Dataset: dataset (GitHub, puldavid87/Greenhouse_project). Classes: dried leaves, healthy leaves, leaves with stains, leaves with yellow stains.

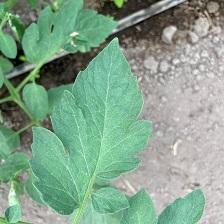
Label: healthy leaves

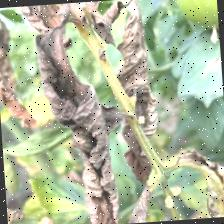
Label: dried leaves

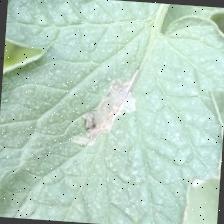
Label: leaves with stains

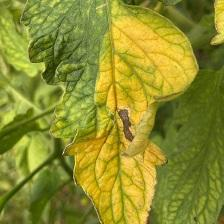
Label: leaves with yellow stains

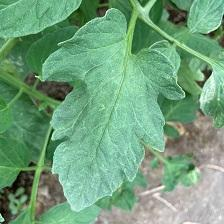
Label: healthy leaves

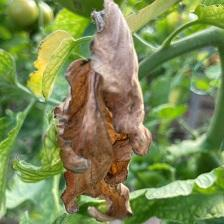
Label: dried leaves
